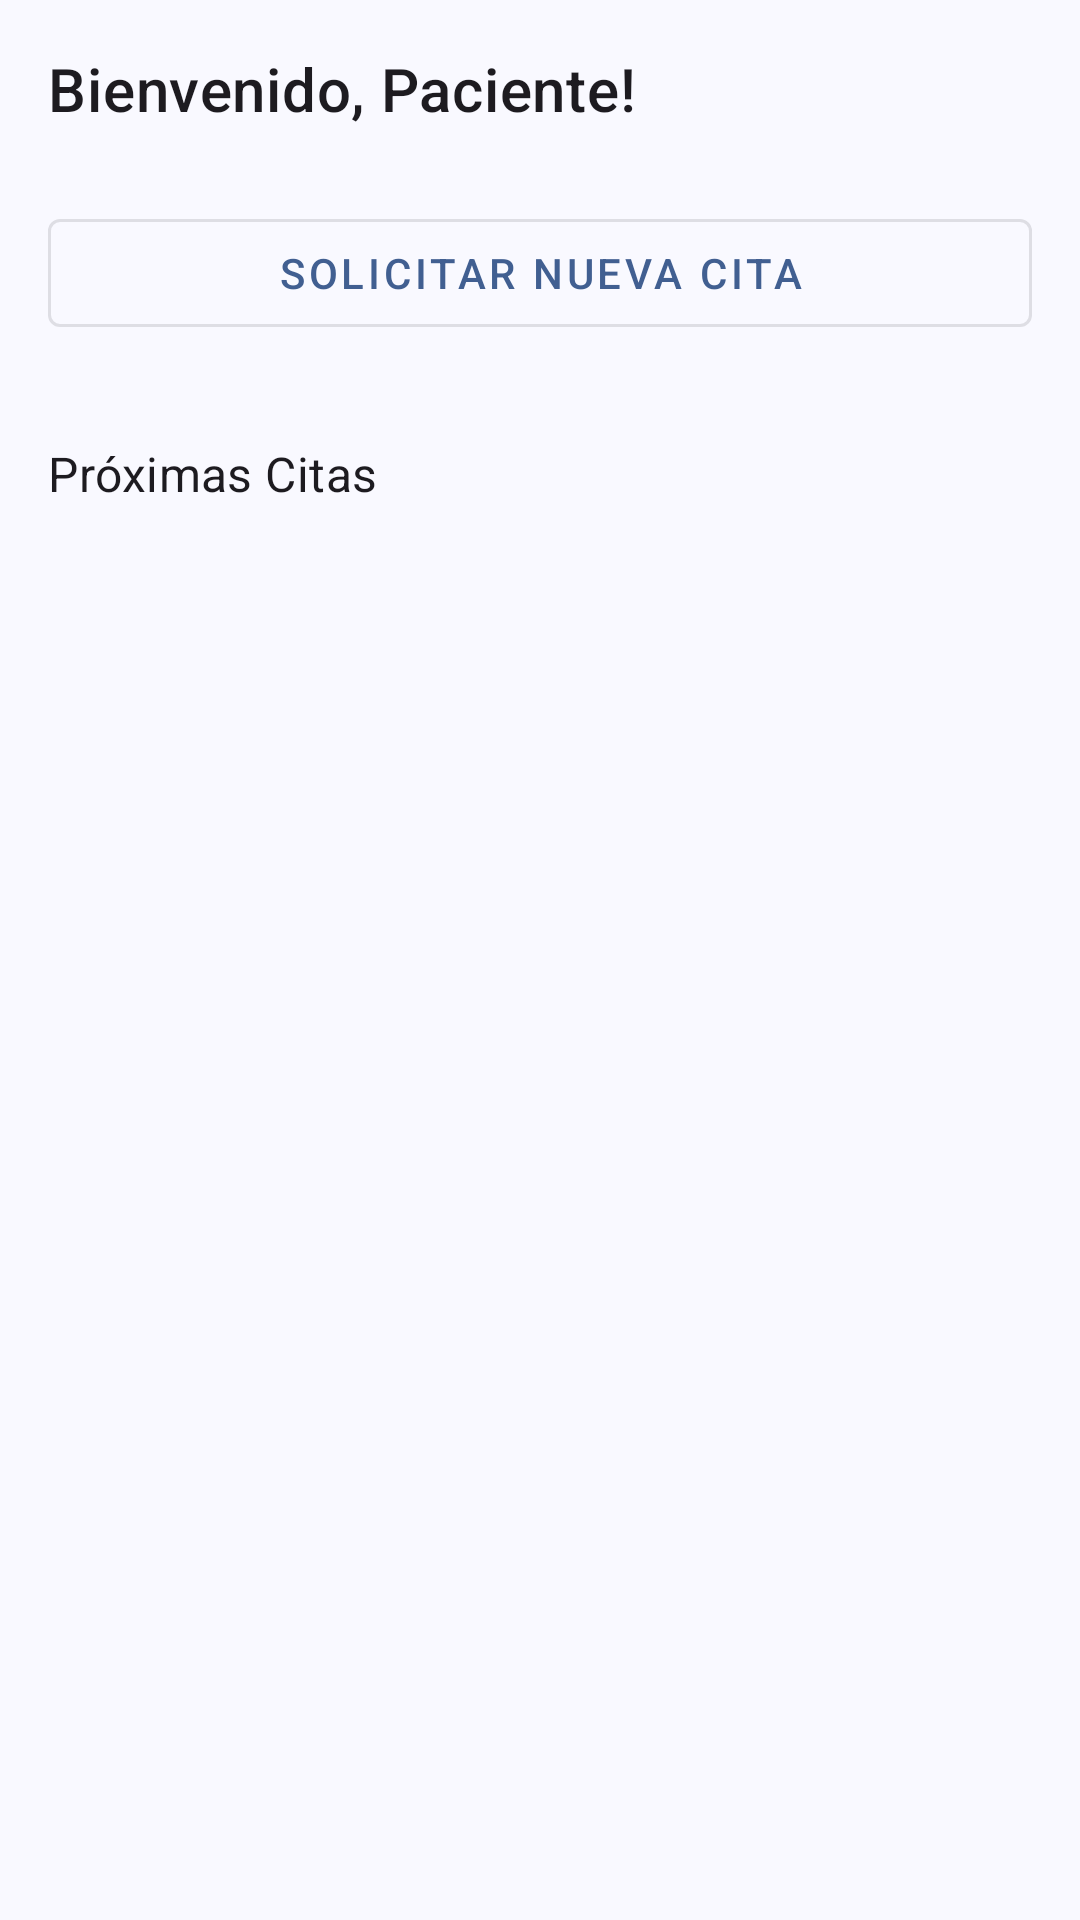

Write the Android layout XML for this screen, with the resource values it uses.
<!-- AndroidManifest.xml: application theme Theme.MedicalAppointmentsApp -->
<!-- res/layout/fragment_patient_dashboard.xml -->
<layout xmlns:android="http://schemas.android.com/apk/res/android"
    xmlns:app="http://schemas.android.com/apk/res-auto"
    xmlns:tools="http://schemas.android.com/tools">

    <androidx.constraintlayout.widget.ConstraintLayout
        android:layout_width="match_parent"
        android:layout_height="match_parent"
        android:padding="16dp">

        <TextView
            android:id="@+id/textViewWelcomePatient"
            android:layout_width="wrap_content"
            android:layout_height="wrap_content"
            android:text="Bienvenido, Paciente!"
            android:textAppearance="@style/TextAppearance.MaterialComponents.Headline6"
            app:layout_constraintTop_toTopOf="parent"
            app:layout_constraintStart_toStartOf="parent" />

        <com.google.android.material.button.MaterialButton
            android:id="@+id/buttonNewAppointment"
            style="@style/Widget.MaterialComponents.Button.OutlinedButton"
            android:layout_width="0dp"
            android:layout_height="wrap_content"
            android:layout_marginTop="24dp"
            android:text="Solicitar Nueva Cita"
            app:layout_constraintTop_toBottomOf="@id/textViewWelcomePatient"
            app:layout_constraintStart_toStartOf="parent"
            app:layout_constraintEnd_toEndOf="parent" />

        <TextView
            android:id="@+id/textViewUpcomingAppointmentsLabel"
            android:layout_width="wrap_content"
            android:layout_height="wrap_content"
            android:layout_marginTop="32dp"
            android:text="Próximas Citas"
            android:textAppearance="@style/TextAppearance.MaterialComponents.Subtitle1"
            app:layout_constraintTop_toBottomOf="@id/buttonNewAppointment"
            app:layout_constraintStart_toStartOf="parent" />

        <androidx.recyclerview.widget.RecyclerView
            android:id="@+id/recyclerViewUpcomingAppointments"
            android:layout_width="0dp"
            android:layout_height="0dp"
            android:layout_marginTop="8dp"
            app:layout_constraintTop_toBottomOf="@id/textViewUpcomingAppointmentsLabel"
            app:layout_constraintStart_toStartOf="parent"
            app:layout_constraintEnd_toEndOf="parent"
            app:layout_constraintBottom_toBottomOf="parent"
            tools:listitem="@layout/item_appointment" />

    </androidx.constraintlayout.widget.ConstraintLayout>
</layout>
<!-- res/layout/item_appointment.xml (included above) -->
<?xml version="1.0" encoding="utf-8"?>
<androidx.constraintlayout.widget.ConstraintLayout
    xmlns:android="http://schemas.android.com/apk/res/android"
    xmlns:app="http://schemas.android.com/apk/res-auto"
    xmlns:tools="http://schemas.android.com/tools"
    android:layout_width="match_parent"
    android:layout_height="wrap_content"
    android:padding="12dp">

    <TextView
        android:id="@+id/textViewDoctor"
        android:layout_width="0dp"
        android:layout_height="wrap_content"
        android:text="Dr. Nombre Doctor"
        android:textStyle="bold"
        app:layout_constraintTop_toTopOf="parent"
        app:layout_constraintStart_toStartOf="parent"
        app:layout_constraintEnd_toEndOf="parent" />

    <TextView
        android:id="@+id/textViewFecha"
        android:layout_width="0dp"
        android:layout_height="wrap_content"
        android:text="24/04/2025 - 10:00 AM"
        android:textSize="12sp"
        app:layout_constraintTop_toBottomOf="@id/textViewDoctor"
        app:layout_constraintStart_toStartOf="parent"
        app:layout_constraintEnd_toEndOf="parent"
        app:layout_constraintBottom_toBottomOf="parent"
        android:layout_marginTop="4dp" />
    <TextView
        android:id="@+id/textViewEstado"
        android:layout_width="0dp"
        android:layout_height="wrap_content"
        tools:text="Estado: Pendiente"  android:textSize="12sp"
        android:layout_marginTop="4dp"
        app:layout_constraintTop_toBottomOf="@id/textViewFecha" app:layout_constraintStart_toStartOf="parent"
        app:layout_constraintEnd_toEndOf="parent"
        app:layout_constraintBottom_toBottomOf="parent"/>

</androidx.constraintlayout.widget.ConstraintLayout>
<!-- resources referenced by this layout -->
<resources>
  <style name="Theme.MedicalAppointmentsApp" parent="Base.Theme.MedicalAppointmentsApp" />
  <color name="md_theme_primary">#415F91</color>
  <color name="md_theme_onPrimary">#FFFFFF</color>
  <color name="md_theme_primaryContainer">#D6E3FF</color>
  <color name="md_theme_onPrimaryContainer">#284777</color>
  <color name="md_theme_secondary">#565F71</color>
  <color name="md_theme_onSecondary">#FFFFFF</color>
  <color name="md_theme_secondaryContainer">#DAE2F9</color>
  <color name="md_theme_onSecondaryContainer">#3E4759</color>
  <color name="md_theme_tertiary">#705575</color>
  <color name="md_theme_onTertiary">#FFFFFF</color>
  <color name="md_theme_tertiaryContainer">#FAD8FD</color>
  <color name="md_theme_onTertiaryContainer">#573E5C</color>
  <color name="md_theme_error">#BA1A1A</color>
  <color name="md_theme_onError">#FFFFFF</color>
  <color name="md_theme_errorContainer">#FFDAD6</color>
  <color name="md_theme_onErrorContainer">#93000A</color>
  <color name="md_theme_background">#F9F9FF</color>
  <color name="md_theme_onBackground">#191C20</color>
  <color name="md_theme_surface">#F9F9FF</color>
  <color name="md_theme_onSurface">#191C20</color>
  <color name="md_theme_surfaceVariant">#E0E2EC</color>
  <color name="md_theme_onSurfaceVariant">#44474E</color>
  <color name="md_theme_outline">#74777F</color>
  <color name="md_theme_outlineVariant">#C4C6D0</color>
  <color name="md_theme_inverseSurface">#2E3036</color>
  <color name="md_theme_inverseOnSurface">#F0F0F7</color>
  <color name="md_theme_inversePrimary">#AAC7FF</color>
  <color name="md_theme_primaryFixed">#D6E3FF</color>
  <color name="md_theme_onPrimaryFixed">#001B3E</color>
  <color name="md_theme_primaryFixedDim">#AAC7FF</color>
  <color name="md_theme_onPrimaryFixedVariant">#284777</color>
  <color name="md_theme_secondaryFixed">#DAE2F9</color>
  <color name="md_theme_onSecondaryFixed">#131C2B</color>
  <color name="md_theme_secondaryFixedDim">#BEC6DC</color>
  <color name="md_theme_onSecondaryFixedVariant">#3E4759</color>
  <color name="md_theme_tertiaryFixed">#FAD8FD</color>
  <color name="md_theme_onTertiaryFixed">#28132E</color>
  <color name="md_theme_tertiaryFixedDim">#DDBCE0</color>
  <color name="md_theme_onTertiaryFixedVariant">#573E5C</color>
  <color name="md_theme_surfaceDim">#D9D9E0</color>
  <color name="md_theme_surfaceBright">#F9F9FF</color>
  <color name="md_theme_surfaceContainerLowest">#FFFFFF</color>
  <color name="md_theme_surfaceContainerLow">#F3F3FA</color>
  <color name="md_theme_surfaceContainer">#EDEDF4</color>
  <color name="md_theme_surfaceContainerHigh">#E7E8EE</color>
  <color name="md_theme_surfaceContainerHighest">#E2E2E9</color>
</resources>
